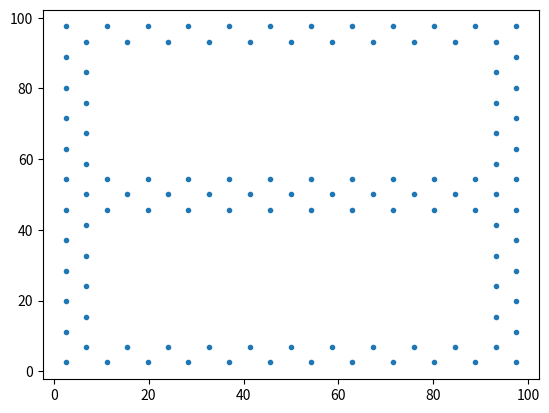

This figure's Python source:
import numpy as np
import matplotlib.pyplot as plt


def sample_free_space(free_region, obstacles, n_points):
    """
    Sample uniformly at random points from the free region, rejecting points that are within obstacle regions
    :param free_region: tuple (xmin, xmax, ymin, ymax)
    :param obstacles: list of rectangular obstacles [(xmin, xmax, ymin, ymax)]
    :param n_points: number of points to sample
    :return: List[(x, y)] of sampled points
    """

    # sample points from the free region
    (xmin, xmax, ymin, ymax) = free_region
    points = np.random.uniform(low=[xmin, ymin], high=[xmax, ymax], size=(n_points, 2))

    # re-sample if point within obstacle
    for i in range(n_points):
        while in_obstacle(obstacles, points[i, 0], points[i, 1]):
            points[i, :] = np.random.uniform(low=[xmin, ymin], high=[xmax, ymax], size=(1, 2))

    return points


def in_obstacle(obstacles, px, py):
    """
    Check if query point is within any of the rectangular obstacles
    :param obstacles: list of rectangular obstacles [(xmin, xmax, ymin, ymax)]
    :param px: query point x coordinate
    :param py: query point y coordinate
    :return:
    """
    for (xmin, xmax, ymin, ymax) in obstacles:
        if xmin <= px <= xmax and ymin <= py <= ymax:
            return True
    return False


def generate_lattice(free_region, lattice_vectors):
    """
    Generate hexagonal lattice
    From https://stackoverflow.com/questions/6141955/efficiently-generate-a-lattice-of-points-in-python
    :param free_region:
    :param lattice_vectors:
    :return:
    """
    (xmin, xmax, ymin, ymax) = free_region
    image_shape = np.array([xmax-xmin, ymax-ymin])
    center_pix = image_shape // 2
    # Get the lower limit on the cell size.
    dx_cell = max(abs(lattice_vectors[0][0]), abs(lattice_vectors[1][0]))
    dy_cell = max(abs(lattice_vectors[0][1]), abs(lattice_vectors[1][1]))
    # Get an over estimate of how many cells across and up.
    nx = image_shape[0] // dx_cell
    ny = image_shape[1] // dy_cell
    # Generate a square lattice, with too many points.
    x_sq = np.arange(-nx, nx, dtype=float)
    y_sq = np.arange(-ny, nx, dtype=float)
    x_sq.shape = x_sq.shape + (1,)
    y_sq.shape = (1,) + y_sq.shape
    # Now shear the whole thing using the lattice vectors
    x_lattice = lattice_vectors[0][0] * x_sq + lattice_vectors[1][0] * y_sq
    y_lattice = lattice_vectors[0][1] * x_sq + lattice_vectors[1][1] * y_sq
    # Trim to fit in box.
    mask = ((x_lattice < image_shape[0] / 2.0) & (x_lattice > -image_shape[0] / 2.0))
    mask = mask & ((y_lattice < image_shape[1] / 2.0) & (y_lattice > -image_shape[1] / 2.0))
    x_lattice = x_lattice[mask]
    y_lattice = y_lattice[mask]
    # Translate to the center pix.
    x_lattice += (center_pix[0] + xmin)
    y_lattice += (center_pix[1] + ymin)
    # Make output compatible with original version.
    out = np.empty((len(x_lattice), 2), dtype=float)
    out[:, 0] = y_lattice
    out[:, 1] = x_lattice
    return out


def reject_collisions(points, obstacles):
    """

    :param points:
    :param obstacles:
    :return:
    """
    # remove points within obstacle
    n_points = np.shape(points)[0]
    flag = np.ones((n_points,), dtype=np.bool)
    for i in range(n_points):
        if in_obstacle(obstacles, points[i, 0], points[i, 1]):
            flag[i] = False

    return points[flag, :]


if __name__ == "__main__":
    # test generate_lattice() and reject_collisions()

    # triangular lattice
    lattice_vectors = [
        3. * np.array([-1.44, -1.44]),
        3. * np.array([-1.44, 1.44])]

    # square lattice
    # lattice_vectors = [
    #     np.array([-4.0, 0.]),
    #     np.array([0., -4.0])]

    free_region = (0, 100, 0, 100)
    spots = generate_lattice(free_region, 2 * lattice_vectors)

    obstacles = [(10, 45, 10, 90), (55, 90, 10, 90)]
    spots = reject_collisions(spots, obstacles)

    plt.figure()
    plt.plot([p[1] for p in spots], [p[0] for p in spots], '.')
    plt.show()
